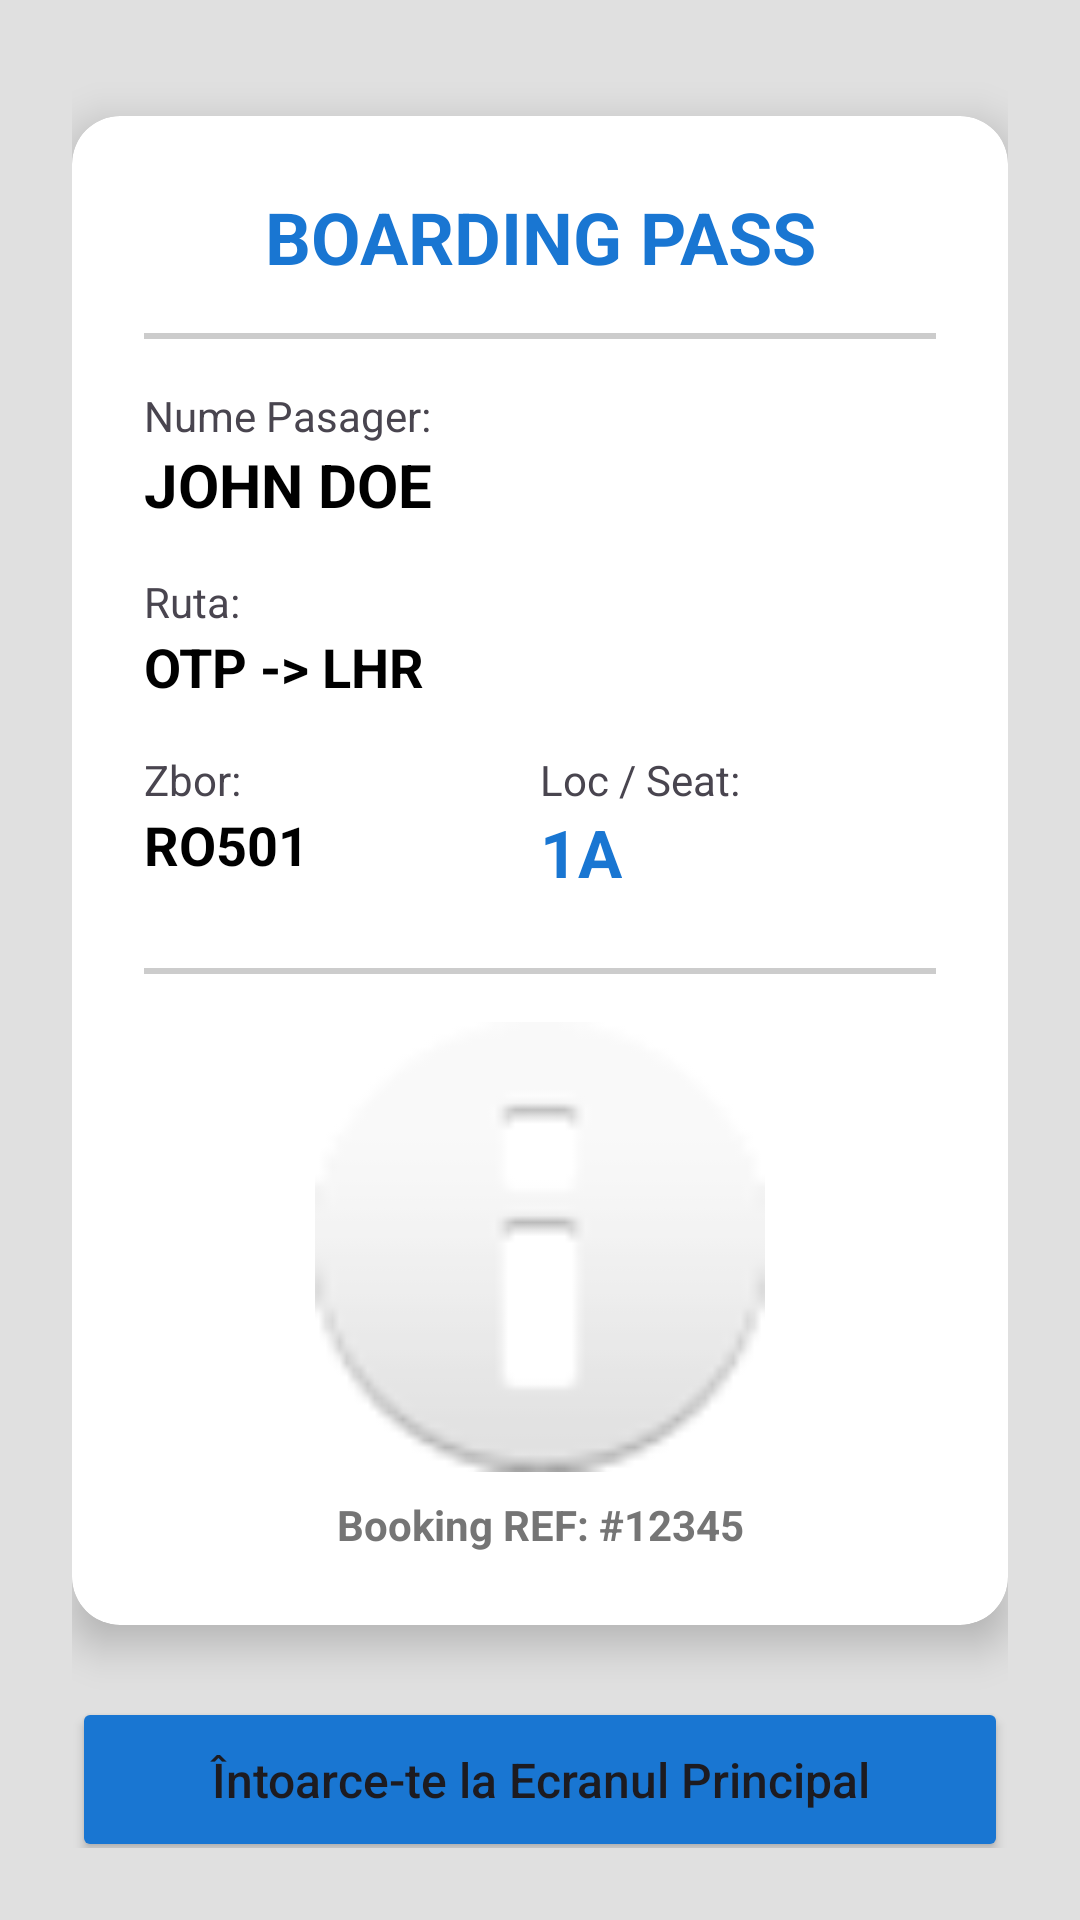

Write the Android layout XML for this screen, with the resource values it uses.
<!-- AndroidManifest.xml: application theme Theme.AirlineReservationsApp -->
<!-- res/layout/activity_boarding_pass.xml -->
<?xml version="1.0" encoding="utf-8"?>

<LinearLayout xmlns:android="http://schemas.android.com/apk/res/android"
    xmlns:app="http://schemas.android.com/apk/res-auto"
    android:layout_width="match_parent"
    android:layout_height="match_parent"
    android:background="#E0E0E0"
    android:gravity="center"
    android:orientation="vertical"
    android:padding="24dp">

    <TextView
        android:id="@+id/tvClassBP"
        android:layout_width="wrap_content"
        android:layout_height="wrap_content"
        android:textSize="14sp"
        android:textColor="#666666" />

    <androidx.cardview.widget.CardView
        android:layout_width="match_parent"
        android:layout_height="wrap_content"
        app:cardCornerRadius="16dp"
        app:cardElevation="8dp">

        <LinearLayout
            android:layout_width="match_parent"
            android:layout_height="wrap_content"
            android:orientation="vertical"
            android:padding="24dp">

            <TextView
                android:layout_width="match_parent"
                android:layout_height="wrap_content"
                android:gravity="center"
                android:text="BOARDING PASS"
                android:textColor="#1976D2"
                android:textSize="24sp"
                android:textStyle="bold" />

            <View
                android:layout_width="match_parent"
                android:layout_height="2dp"
                android:layout_marginTop="16dp"
                android:layout_marginBottom="16dp"
                android:background="#CCCCCC" />

            <TextView
                android:layout_width="wrap_content"
                android:layout_height="wrap_content"
                android:text="Nume Pasager:"
                android:textSize="14sp" />

            <TextView
                android:id="@+id/tvPassengerNameBP"
                android:layout_width="wrap_content"
                android:layout_height="wrap_content"
                android:text="JOHN DOE"
                android:textColor="#000000"
                android:textSize="20sp"
                android:textStyle="bold" />

            <TextView
                android:layout_width="wrap_content"
                android:layout_height="wrap_content"
                android:layout_marginTop="16dp"
                android:text="Ruta:"
                android:textSize="14sp" />

            <TextView
                android:id="@+id/tvRouteBP"
                android:layout_width="wrap_content"
                android:layout_height="wrap_content"
                android:text="OTP -> LHR"
                android:textColor="#000000"
                android:textSize="18sp"
                android:textStyle="bold" />

            <LinearLayout
                android:layout_width="match_parent"
                android:layout_height="wrap_content"
                android:layout_marginTop="16dp"
                android:orientation="horizontal">

                <LinearLayout
                    android:layout_width="0dp"
                    android:layout_height="wrap_content"
                    android:layout_weight="1"
                    android:orientation="vertical">

                    <TextView
                        android:layout_width="wrap_content"
                        android:layout_height="wrap_content"
                        android:text="Zbor:"
                        android:textSize="14sp" />

                    <TextView
                        android:id="@+id/tvFlightBP"
                        android:layout_width="wrap_content"
                        android:layout_height="wrap_content"
                        android:text="RO501"
                        android:textColor="#000000"
                        android:textSize="18sp"
                        android:textStyle="bold" />
                </LinearLayout>

                <LinearLayout
                    android:layout_width="0dp"
                    android:layout_height="wrap_content"
                    android:layout_weight="1"
                    android:orientation="vertical">

                    <TextView
                        android:layout_width="wrap_content"
                        android:layout_height="wrap_content"
                        android:text="Loc / Seat:"
                        android:textSize="14sp" />

                    <TextView
                        android:id="@+id/tvSeatBP"
                        android:layout_width="wrap_content"
                        android:layout_height="wrap_content"
                        android:text="1A"
                        android:textColor="#1976D2"
                        android:textSize="22sp"
                        android:textStyle="bold" />
                </LinearLayout>
            </LinearLayout>

            <View
                android:layout_width="match_parent"
                android:layout_height="2dp"
                android:layout_marginTop="24dp"
                android:layout_marginBottom="16dp"
                android:background="#CCCCCC" />

            <ImageView
                android:id="@+id/ivQrCode"
                android:layout_width="150dp"
                android:layout_height="150dp"
                android:layout_gravity="center"
                android:src="@android:drawable/ic_dialog_info" />

            <TextView
                android:id="@+id/tvBookingRefBP"
                android:layout_width="match_parent"
                android:layout_height="wrap_content"
                android:layout_marginTop="8dp"
                android:gravity="center"
                android:text="Booking REF: #12345"
                android:textColor="#757575"
                android:textSize="14sp"
                android:textStyle="bold" />

        </LinearLayout>
    </androidx.cardview.widget.CardView>

    <Button
        android:id="@+id/btnBackToHome"
        android:layout_width="match_parent"
        android:layout_height="55dp"
        android:layout_marginTop="24dp"
        android:backgroundTint="#1976D2"
        android:text="Întoarce-te la Ecranul Principal"
        android:textAllCaps="false"
        android:textSize="16sp" />
</LinearLayout>
<!-- resources referenced by this layout -->
<resources>
  <style name="Theme.AirlineReservationsApp" parent="Base.Theme.AirlineReservationsApp" />
  <style name="Base.Theme.AirlineReservationsApp" parent="Theme.Material3.Light.NoActionBar">
          
          <item name="colorPrimary">@color/blue_dark</item>
          <item name="colorOnPrimary">@color/white</item>
          <item name="colorPrimaryContainer">@color/blue_pale</item>
          <item name="colorOnPrimaryContainer">@color/blue_dark</item>
  
          
          <item name="colorSecondary">@color/blue_main</item>
          <item name="colorOnSecondary">@color/white</item>
          <item name="colorSecondaryContainer">@color/blue_pale</item>
          <item name="colorOnSecondaryContainer">@color/blue_dark</item>
  
          
          <item name="colorTertiary">@color/blue_light</item>
          <item name="colorOnTertiary">@color/white</item>
  
          
          <item name="android:windowBackground">@color/white</item>
          <item name="colorSurface">@color/bg_card</item>
          <item name="colorOnSurface">@color/text_dark</item>
          <item name="colorSurfaceVariant">@color/blue_pale</item>
          <item name="colorOnSurfaceVariant">@color/blue_dark</item>
  
          
          <item name="android:statusBarColor">@color/blue_dark</item>
      </style>
  <color name="blue_dark">#006D77</color>
  <color name="white">#FFFFFF</color>
  <color name="blue_pale">#B8F0F0</color>
  <color name="blue_main">#0E9AAB</color>
  <color name="blue_light">#2EC4C4</color>
  <color name="bg_card">#F0FAFA</color>
  <color name="text_dark">#111111</color>
</resources>
